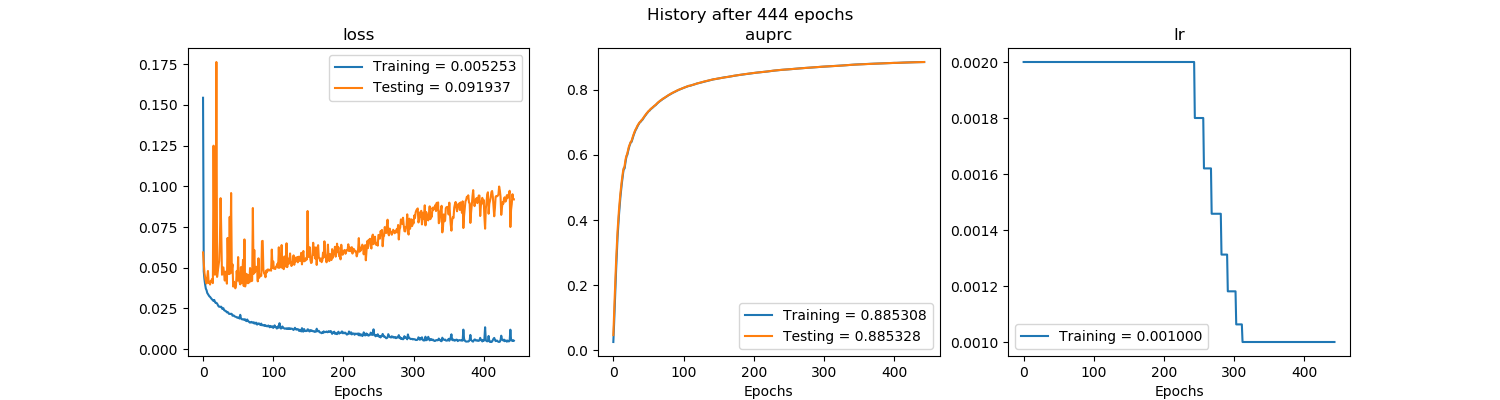

Source data for this figure (header and first rows):
, val_loss, val_auprc, loss, auprc, lr
0, 0.05938, 0.04687, 0.1543, 0.02575, 0.002
1, 0.05322, 0.109, 0.04783, 0.0774, 0.002
2, 0.04694, 0.1666, 0.04292, 0.1376, 0.002
3, 0.04384, 0.2228, 0.03965, 0.1932, 0.002
4, 0.04182, 0.2773, 0.03715, 0.2495, 0.002
5, 0.04031, 0.3255, 0.03625, 0.3019, 0.002
6, 0.04412, 0.3662, 0.03453, 0.347, 0.002
7, 0.04802, 0.3997, 0.03385, 0.3831, 0.002
8, 0.04074, 0.4304, 0.03307, 0.4149, 0.002
9, 0.04122, 0.4575, 0.03247, 0.4437, 0.002
10, 0.03969, 0.4807, 0.03212, 0.4691, 0.002
11, 0.04206, 0.501, 0.0315, 0.4911, 0.002
12, 0.04143, 0.5202, 0.03096, 0.5107, 0.002
13, 0.04315, 0.5373, 0.03052, 0.5291, 0.002
14, 0.04057, 0.5525, 0.0301, 0.5449, 0.002
15, 0.1249, 0.5587, 0.02957, 0.5601, 0.002
16, 0.06692, 0.5653, 0.03024, 0.5583, 0.002
17, 0.04571, 0.5803, 0.02897, 0.5728, 0.002
18, 0.06468, 0.5922, 0.02841, 0.5871, 0.002
19, 0.1762, 0.5986, 0.02848, 0.597, 0.002
20, 0.04439, 0.6056, 0.02804, 0.6007, 0.002
21, 0.04804, 0.6151, 0.02728, 0.6111, 0.002
22, 0.05103, 0.6244, 0.02643, 0.6197, 0.002
23, 0.05422, 0.6298, 0.02603, 0.6283, 0.002
24, 0.06608, 0.6363, 0.02609, 0.6334, 0.002
25, 0.0927, 0.6397, 0.02595, 0.6401, 0.002
26, 0.07118, 0.6436, 0.02608, 0.64, 0.002
27, 0.04571, 0.6511, 0.02492, 0.6473, 0.002
28, 0.04801, 0.6576, 0.02483, 0.6542, 0.002
29, 0.05021, 0.6639, 0.02519, 0.6612, 0.002
30, 0.04622, 0.6698, 0.02394, 0.6673, 0.002
31, 0.04214, 0.675, 0.02379, 0.6724, 0.002
32, 0.0476, 0.6791, 0.02339, 0.6776, 0.002
33, 0.04543, 0.6835, 0.02334, 0.681, 0.002
34, 0.04022, 0.6884, 0.02261, 0.6859, 0.002
35, 0.06828, 0.6921, 0.02278, 0.6903, 0.002
36, 0.05027, 0.6954, 0.02249, 0.694, 0.002
37, 0.0461, 0.6989, 0.02171, 0.6975, 0.002
38, 0.08123, 0.7008, 0.02165, 0.701, 0.002
39, 0.04647, 0.7038, 0.02161, 0.7017, 0.002
40, 0.09584, 0.706, 0.02181, 0.7058, 0.002
41, 0.04876, 0.7085, 0.02161, 0.7065, 0.002
42, 0.05211, 0.7114, 0.02056, 0.7102, 0.002
43, 0.03844, 0.7146, 0.02071, 0.7132, 0.002
44, 0.04143, 0.7179, 0.02066, 0.7165, 0.002
45, 0.04029, 0.7208, 0.02015, 0.7196, 0.002
46, 0.03737, 0.7239, 0.02001, 0.7222, 0.002
47, 0.03918, 0.7267, 0.01983, 0.7255, 0.002
48, 0.04804, 0.7292, 0.01955, 0.7282, 0.002
49, 0.04212, 0.7319, 0.0193, 0.7305, 0.002
50, 0.05655, 0.7341, 0.01951, 0.7336, 0.002
51, 0.0427, 0.7361, 0.01926, 0.7352, 0.002
52, 0.04122, 0.7385, 0.01883, 0.7369, 0.002
53, 0.0398, 0.7408, 0.02113, 0.7397, 0.002
54, 0.05039, 0.7426, 0.01903, 0.742, 0.002
55, 0.04049, 0.7443, 0.01849, 0.7432, 0.002
56, 0.04646, 0.7462, 0.01827, 0.7453, 0.002
57, 0.05483, 0.7481, 0.01838, 0.7475, 0.002
58, 0.03879, 0.7501, 0.01839, 0.7492, 0.002
59, 0.06739, 0.7517, 0.01788, 0.7514, 0.002
... 384 more rows
